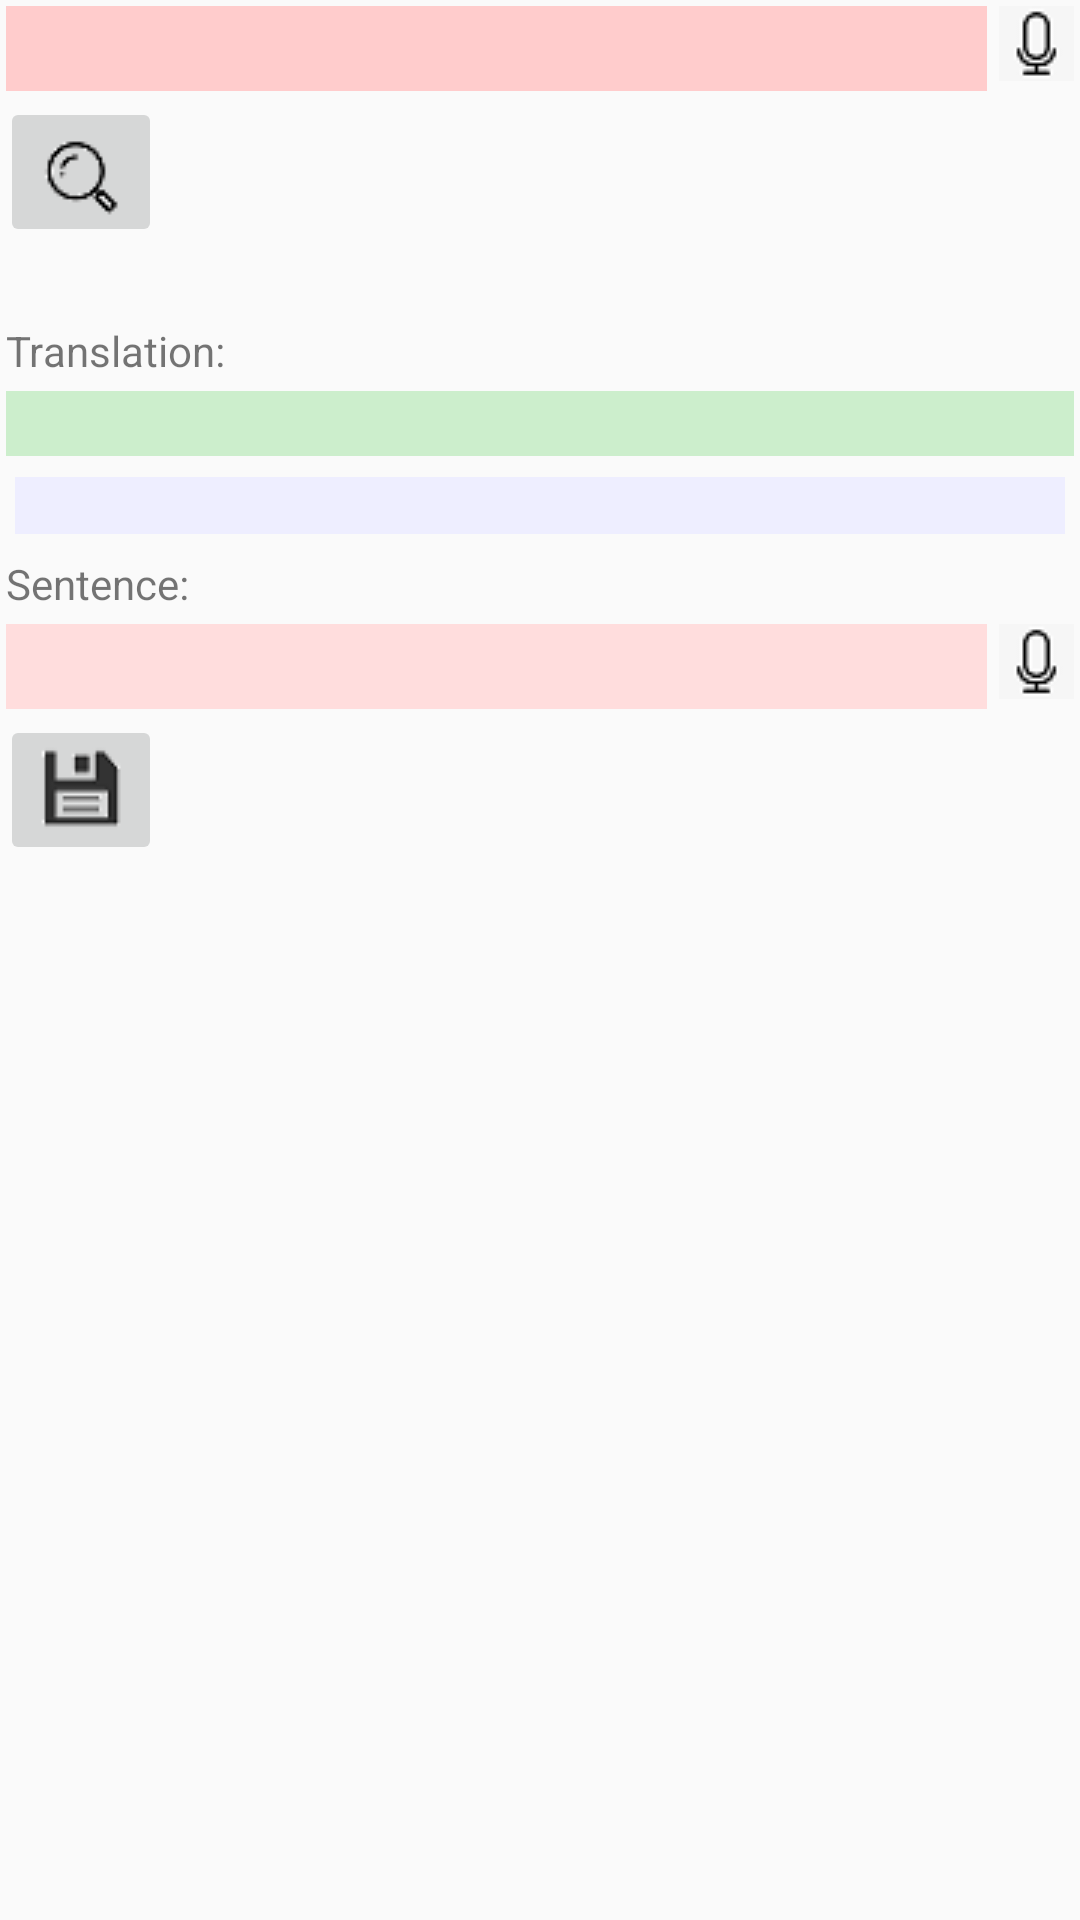

Android layout source for this screen:
<!-- AndroidManifest.xml: application theme AppTheme -->
<!-- res/layout/tab1.xml -->
<?xml version="1.0" encoding="utf-8"?>
<ScrollView xmlns:android="http://schemas.android.com/apk/res/android"
    android:layout_width="match_parent"
    android:layout_height="wrap_content"
    app:layout_behavior="@string/appbar_scrolling_view_behavior"
    xmlns:app="http://schemas.android.com/apk/res-auto"
    android:fillViewport="false">

    <LinearLayout xmlns:android="http://schemas.android.com/apk/res/android"
        android:orientation="vertical"
        android:layout_width="match_parent"
        android:layout_height="match_parent"
        android:focusable="true"
        android:focusableInTouchMode="true">

        <LinearLayout
            android:layout_width="match_parent"
            android:layout_height="wrap_content"
            android:layout_alignParentBottom="true"
            android:orientation="horizontal">

            <EditText
                android:id="@+id/words"
                android:layout_width="0dp"
                android:layout_weight="0.8"
                android:layout_height="wrap_content"
                android:layout_margin="2sp"
                android:padding="2sp"
                android:text=""
                android:background="#ffcccc"
                android:layout_marginTop="40dp" />

            <ImageButton
                android:id="@+id/listen1"
                android:layout_width="25sp"
                android:layout_height="25sp"
                android:layout_margin="2sp"
                android:layout_gravity="top|right"
                android:background="@null"
                android:src="@drawable/microphone" />

        </LinearLayout>

        <ImageButton
            android:id="@+id/translate"
            android:layout_width="wrap_content"
            android:layout_height="wrap_content"
            android:layout_gravity="top"
            android:src="@drawable/search" />

        <LinearLayout
            android:layout_width="match_parent"
            android:layout_height="wrap_content"
            android:layout_alignParentBottom="true"
            android:orientation="horizontal">
            <TextView
                android:id="@+id/hws"
                android:layout_width="wrap_content"
                android:layout_height="wrap_content"
                android:layout_margin="2sp"
                android:onClick="playAudio"
                android:text=""
                android:textColor="#000000">
            </TextView>
            <ImageButton
                android:id="@+id/pronounceButton"
                android:layout_width="25sp"
                android:layout_height="25sp"
                android:layout_margin="2sp"
                android:layout_gravity="top|left"
                android:background="@null"
                android:visibility="gone"
                android:src="@drawable/speaker" />
        </LinearLayout>

        <TextView
            android:layout_width="wrap_content"
            android:layout_height="wrap_content"
            android:layout_margin="2sp"
            android:text="Translation:">
        </TextView>

        <EditText
            android:id="@+id/translation"
            android:layout_width="match_parent"
            android:layout_height="wrap_content"
            android:layout_margin="2sp"
            android:padding="2sp"
            android:text=""
            android:textSize="13sp"
            android:background="#cceecc" />

        <TextView
            android:id="@+id/examples"
            android:layout_width="match_parent"
            android:layout_height="wrap_content"
            android:layout_margin="5sp"
            android:text=""
            android:textColor="#555555"
            android:background="#eeeeff" />

        <TextView
            android:layout_width="wrap_content"
            android:layout_height="wrap_content"
            android:layout_margin="2sp"
            android:text="Sentence:">
        </TextView>

        <LinearLayout
            android:layout_width="match_parent"
            android:layout_height="wrap_content"
            android:layout_alignParentBottom="true"
            android:orientation="horizontal">

            <EditText
                android:id="@+id/sentence"
                android:layout_width="0dp"
                android:layout_weight="0.8"
                android:layout_height="wrap_content"
                android:layout_margin="2sp"
                android:padding="2sp"
                android:background="#ffdddd"
                android:text="" />

            <ImageButton
                android:id="@+id/listen2"
                android:layout_width="25sp"
                android:layout_height="25sp"
                android:layout_margin="2sp"
                android:layout_gravity="top|right"
                android:background="@null"
                android:src="@drawable/microphone" />
        </LinearLayout>

        <ImageButton
            android:id="@+id/save"
            android:layout_width="wrap_content"
            android:layout_height="wrap_content"
            android:layout_gravity="top"
            android:src="@drawable/save" />

        <TextView
            android:id="@+id/statusBar"
            android:textSize="10sp"
            android:layout_width="match_parent"
            android:layout_height="wrap_content"
            android:layout_margin="5sp"
            android:background="@color/colorYellow"
            android:visibility="gone"
            android:text="" />

        <TextView
            android:id="@+id/apiurltv"
            android:textSize="8sp"
            android:layout_width="match_parent"
            android:layout_height="wrap_content"
            android:layout_margin="5sp"
            android:text="" />
    </LinearLayout>

</ScrollView>
<!-- resources referenced by this layout -->
<resources>
  <color name="colorYellow">#ffffaa</color>
  <!-- drawable microphone: png bitmap (drawable, 620 bytes) -->
  <!-- drawable save: png bitmap (drawable, 942 bytes) -->
  <!-- drawable search: png bitmap (drawable, 643 bytes) -->
  <!-- drawable speaker: png bitmap (drawable, 1243 bytes) -->
  <style name="AppTheme" parent="Theme.AppCompat.Light.DarkActionBar">
          
          <item name="colorPrimary">@color/colorPrimary</item>
          <item name="colorPrimaryDark">@color/colorPrimaryDark</item>
          <item name="colorAccent">@color/colorAccent</item>
          <item name="android:windowNoTitle">true</item>
      </style>
  <color name="colorPrimary">#ccccff</color>
  <color name="colorPrimaryDark">#9999ff</color>
  <color name="colorAccent">#03DAC5</color>
</resources>
